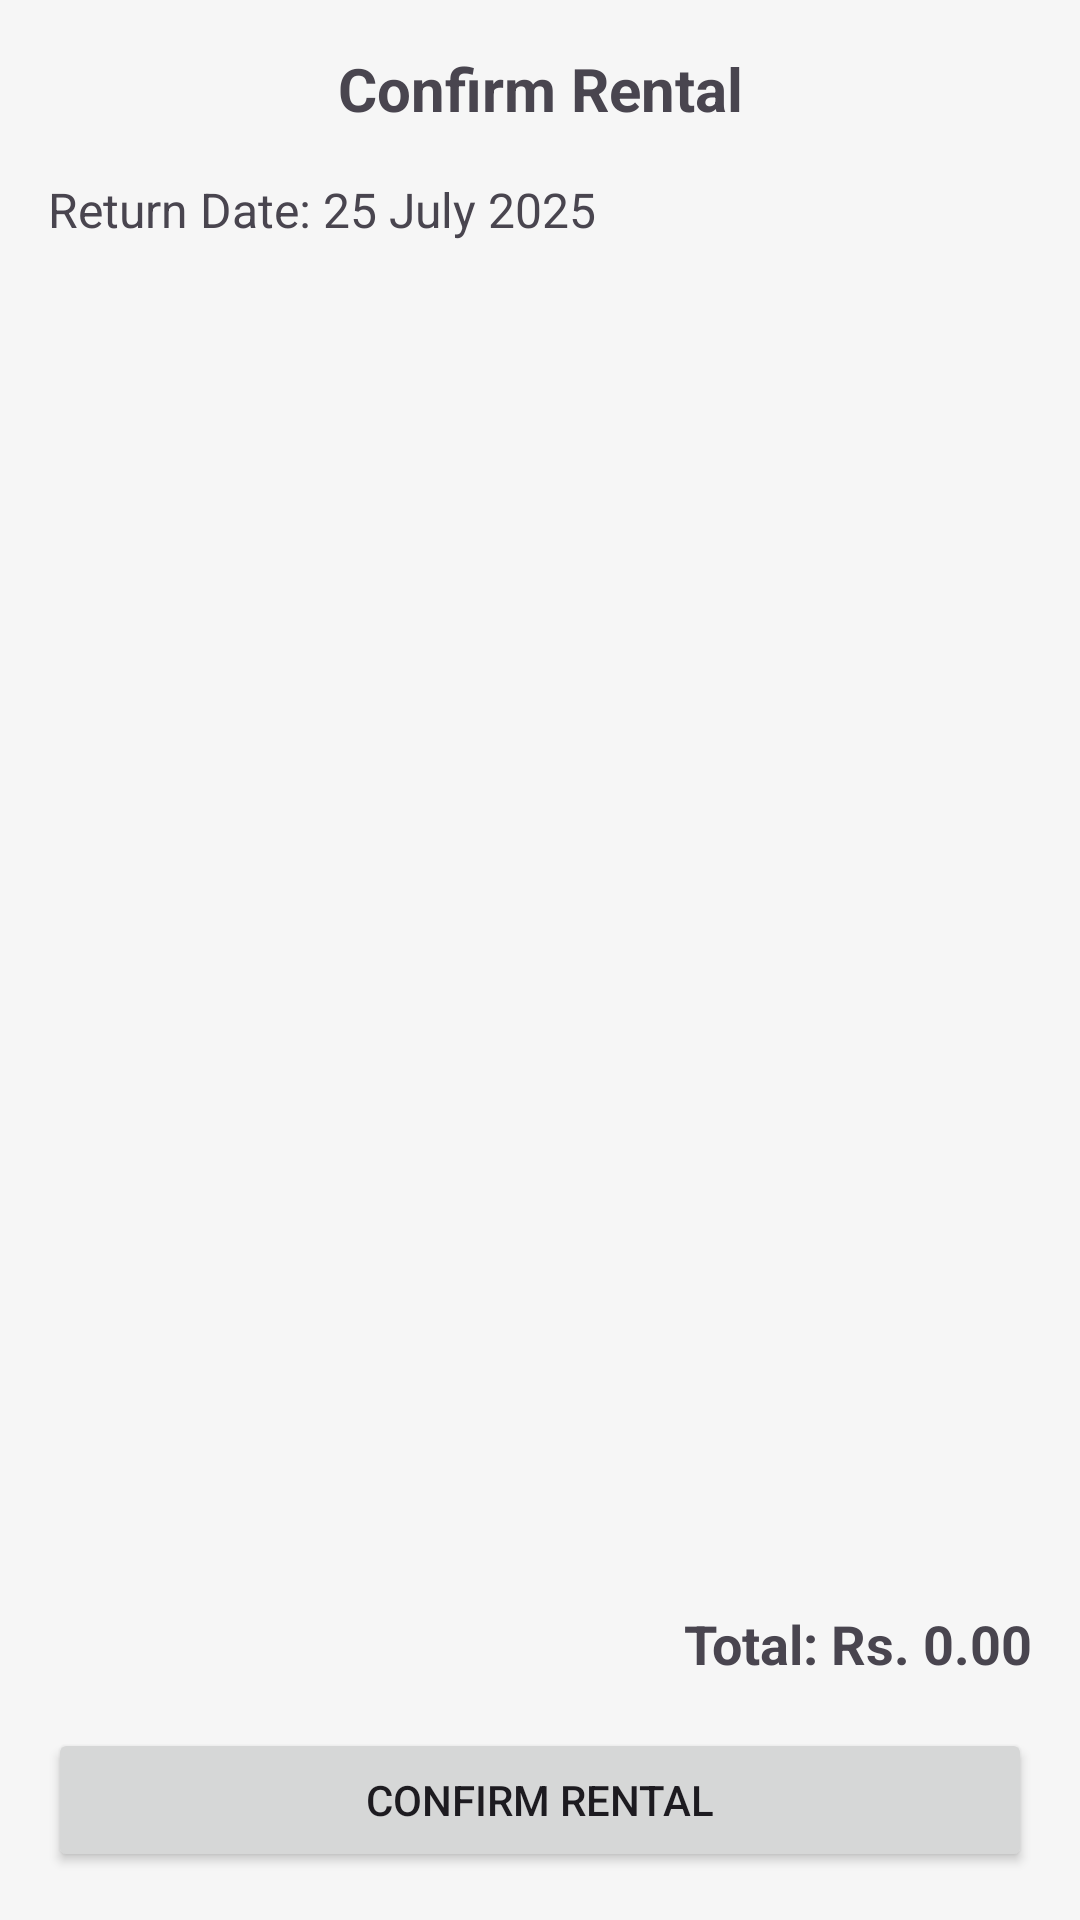

Android layout source for this screen:
<!-- AndroidManifest.xml: application theme Theme.RentATool -->
<!-- res/layout/fragment_confirm_renting_tools.xml -->
<?xml version="1.0" encoding="utf-8"?>
<LinearLayout xmlns:android="http://schemas.android.com/apk/res/android"
    xmlns:tools="http://schemas.android.com/tools"
    xmlns:app="http://schemas.android.com/apk/res-auto"
    android:id="@+id/confirmation_root"
    android:layout_width="match_parent"
    android:layout_height="match_parent"
    android:orientation="vertical"
    android:padding="16dp">

    
    <TextView
        android:id="@+id/tv_confirmation_title"
        android:layout_width="match_parent"
        android:layout_height="wrap_content"
        android:text="Confirm Rental"
        android:textSize="20sp"
        android:textStyle="bold"
        android:gravity="center"
        android:paddingBottom="16dp" />

    
    <TextView
        android:id="@+id/tv_selected_date"
        android:layout_width="match_parent"
        android:layout_height="wrap_content"
        android:text="Return Date: 25 July 2025"
        android:textSize="16sp"
        android:paddingBottom="12dp" />

    
    <androidx.recyclerview.widget.RecyclerView
        android:id="@+id/rv_selected_tools"
        android:layout_width="match_parent"
        android:layout_height="0dp"
        android:layout_weight="1"
        app:layoutManager="androidx.recyclerview.widget.LinearLayoutManager"
        android:clipToPadding="false"
        android:paddingBottom="8dp"
        tools:listitem="@layout/item_selected_tool" />

    
    <TextView
        android:id="@+id/tv_total_amount"
        android:layout_width="match_parent"
        android:layout_height="wrap_content"
        android:text="Total: Rs. 0.00"
        android:textStyle="bold"
        android:textSize="18sp"
        android:gravity="end"
        android:paddingTop="8dp"
        android:paddingBottom="16dp" />

    
    <Button
        android:id="@+id/btn_confirm_rental"
        android:layout_width="match_parent"
        android:layout_height="wrap_content"
        android:text="Confirm Rental" />

</LinearLayout>
<!-- res/layout/item_selected_tool.xml (included above) -->
<?xml version="1.0" encoding="utf-8"?>
<LinearLayout xmlns:android="http://schemas.android.com/apk/res/android"
    android:layout_width="match_parent"
    android:layout_height="wrap_content"
    android:orientation="vertical"
    android:padding="12dp">

    
    <TextView
        android:id="@+id/tv_tool_name"
        android:layout_width="match_parent"
        android:layout_height="wrap_content"
        android:text="Hammer"
        android:textSize="16sp"
        android:textStyle="bold" />

    
    <LinearLayout
        android:layout_width="match_parent"
        android:layout_height="wrap_content"
        android:orientation="horizontal"
        android:layout_marginTop="4dp">

        <TextView
            android:id="@+id/tv_tool_quantity"
            android:layout_width="0dp"
            android:layout_height="wrap_content"
            android:layout_weight="1"
            android:text="Qty: 2"
            android:textSize="14sp" />

        <TextView
            android:id="@+id/tv_tool_rate"
            android:layout_width="0dp"
            android:layout_height="wrap_content"
            android:layout_weight="1"
            android:text="Rs. 50/day"
            android:textSize="14sp"
            android:gravity="end" />
    </LinearLayout>

</LinearLayout>
<!-- resources referenced by this layout -->
<resources>
  <style name="Theme.RentATool" parent="Base.Theme.RentATool" />
  <style name="Base.Theme.RentATool" parent="Theme.Material3.DayNight.NoActionBar">
          
  
          <item name="colorPrimary">@color/colorPrimary</item>
          <item name="colorOnPrimary">@color/on_primary</item>
          <item name="colorPrimaryContainer">@color/primary_container</item>
          <item name="colorOnPrimaryContainer">@color/on_primary_container</item>
  
          
          <item name="colorSecondary">@color/secondary</item>
          <item name="colorOnSecondary">@color/on_secondary</item>
          <item name="colorSecondaryContainer">@color/secondary_container</item>
          <item name="colorOnSecondaryContainer">@color/on_secondary_container</item>
  
          
          <item name="android:colorBackground">@color/background</item>
          <item name="colorOnBackground">@color/on_background</item>
          <item name="colorSurface">@color/surface</item>
          <item name="colorOnSurface">@color/on_surface</item>
      </style>
  <color name="colorPrimary">#6200EE</color>
  <color name="on_primary">#FFFFFF</color>
  <color name="primary_container">#EDE7F6</color>
  <color name="on_primary_container">#1A00AA</color>
  <color name="secondary">#03DAC5</color>
  <color name="on_secondary">#000000</color>
  <color name="secondary_container">#C6F7F1</color>
  <color name="on_secondary_container">#002F2A</color>
  <color name="background">#F6F6F6</color>
  <color name="on_background">#121212</color>
  <color name="surface">#FFFFFF</color>
  <color name="on_surface">#121212</color>
</resources>
